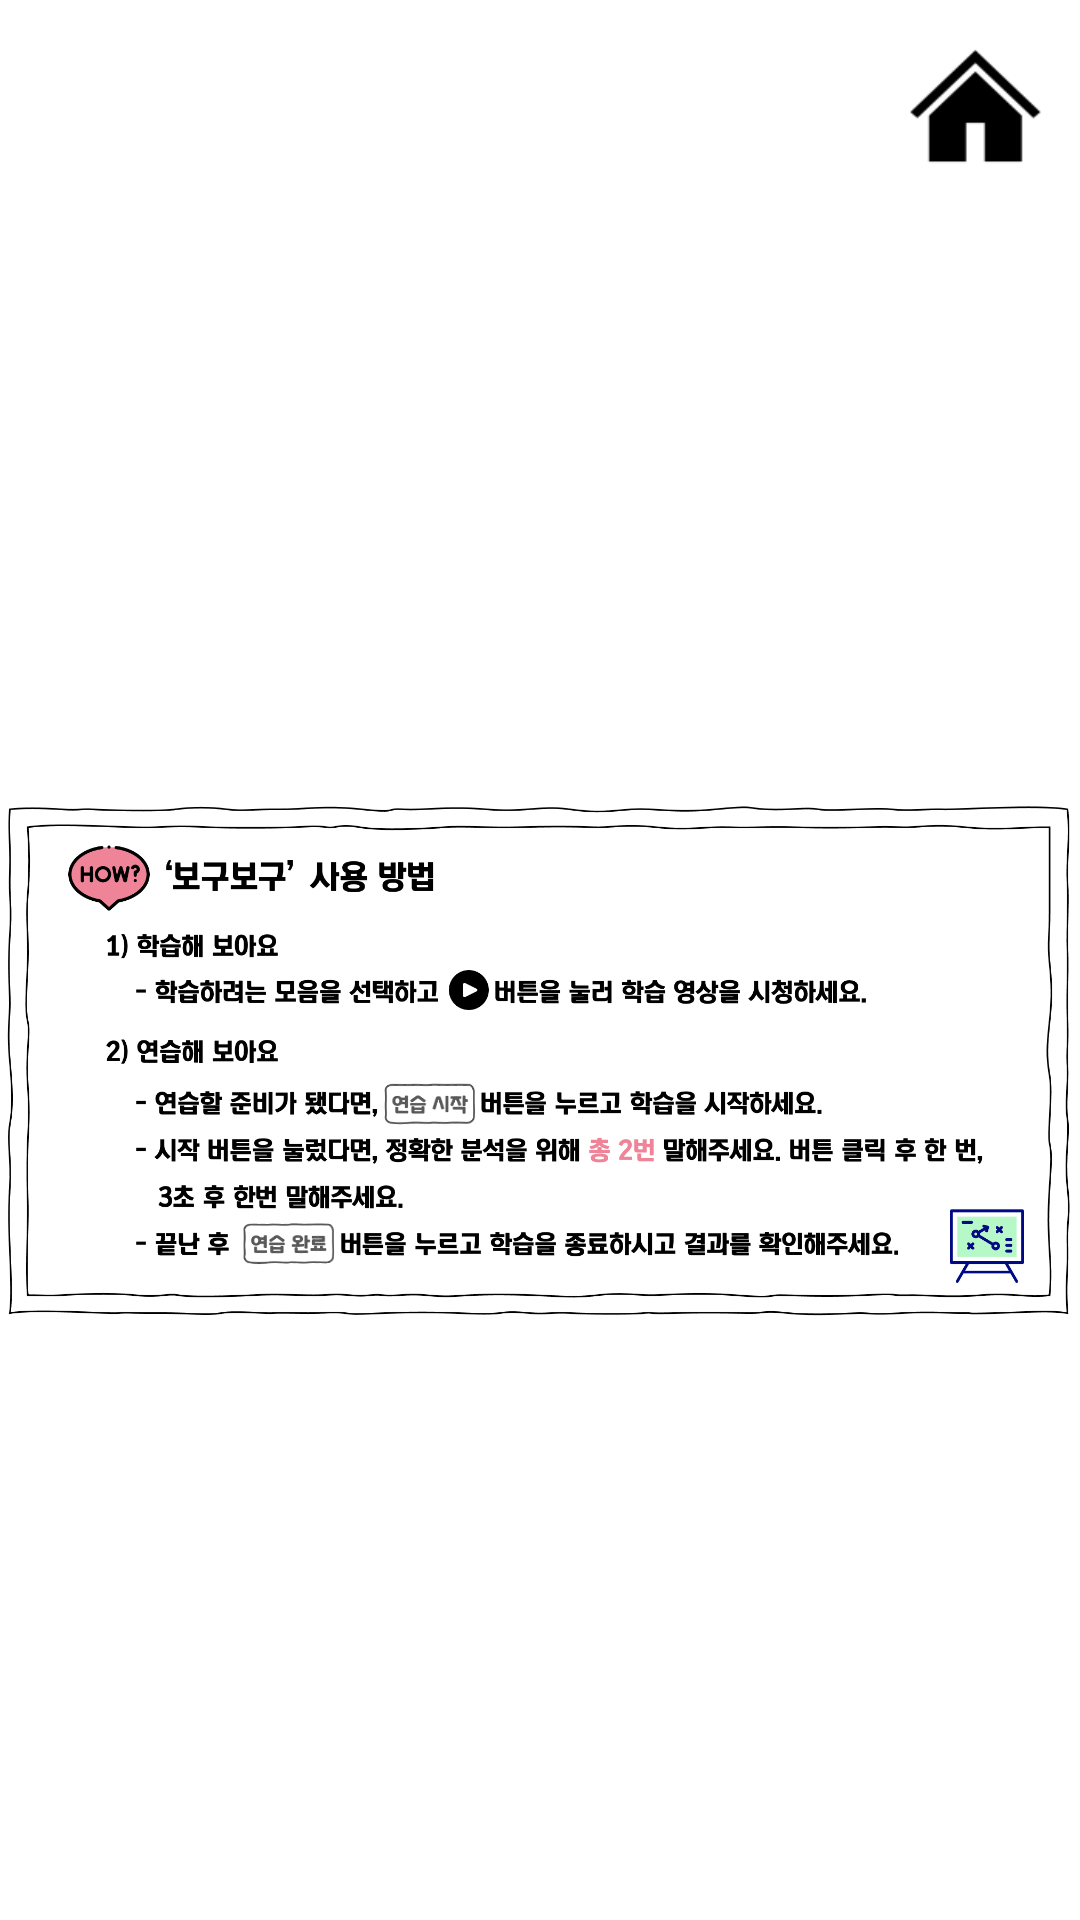

Layout XML and referenced resources for this Android screen:
<!-- AndroidManifest.xml: activity theme AppTheme -->
<!-- res/layout/activity_manual.xml -->
<?xml version="1.0" encoding="utf-8"?>
<LinearLayout
    xmlns:android="http://schemas.android.com/apk/res/android"
    xmlns:app="http://schemas.android.com/apk/res-auto"
    xmlns:tools="http://schemas.android.com/tools"
    tools:context=".view.main.ManualActivity"
    android:layout_width="match_parent"
    android:layout_height="match_parent"
    android:background="@color/white">

    <androidx.constraintlayout.widget.ConstraintLayout
        android:layout_width="match_parent"
        android:layout_height="match_parent">

        <ImageView
            android:id="@+id/mtMain3"
            android:layout_width="50dp"
            android:layout_height="50dp"
            android:scaleType="fitCenter"
            app:srcCompat="@drawable/home"
            android:layout_margin="10dp"
            app:layout_constraintTop_toTopOf="parent"
            app:layout_constraintEnd_toEndOf="parent"/>

        <ImageView
            android:id="@+id/describe"
            android:layout_width="match_parent"
            android:layout_height="0dp"
            android:layout_marginTop="8dp"
            android:scaleType="centerInside"
            app:srcCompat="@drawable/manual_image"
            app:layout_constraintTop_toBottomOf="@+id/mtMain3"
            app:layout_constraintBottom_toBottomOf="parent"/>
    </androidx.constraintlayout.widget.ConstraintLayout>
</LinearLayout>
<!-- resources referenced by this layout -->
<resources>
  <color name="white">#FFFFFF</color>
  <!-- drawable home: png bitmap (drawable, 1914 bytes) -->
  <!-- drawable manual_image: png bitmap (drawable-v24, 226541 bytes) -->
  <style name="AppTheme" parent="Theme.MaterialComponents.Light.NoActionBar">
          <item name="windowActionBar">false</item>
          <item name="android:screenOrientation">landscape</item>
          <item name="android:windowActionBarOverlay">true</item>
          <item name="windowNoTitle">true</item>
          <item name="colorAccent">@color/yellow</item>
          <item name="colorPrimary">@color/white</item>
          <item name="colorPrimaryDark">@color/white</item>
          <item name="android:windowLightStatusBar">true</item>
          <item name="android:windowFullscreen">true</item>
      </style>
  <color name="yellow">#edc646</color>
</resources>
